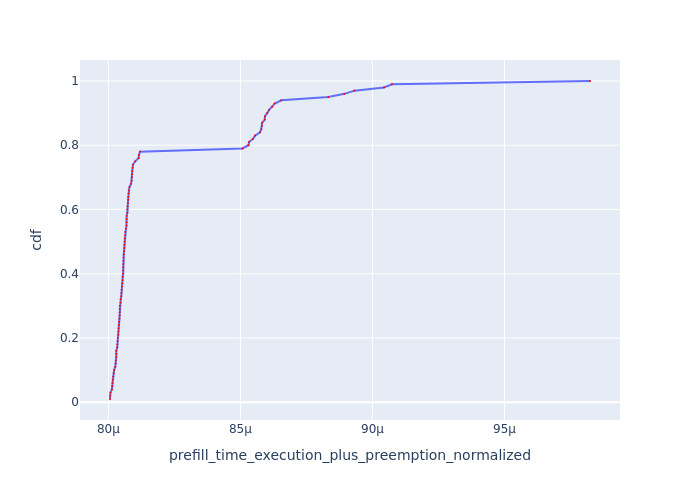

The data file committed next to this chart (first rows):
Request Id, prefill_time_execution_plus_preemption_n…, cdf
0_53, 8.006029408918889e-05, 0.01
0_18, 8.006099347110135e-05, 0.02
0_19, 8.007908398147705e-05, 0.03
0_87, 8.013301048687351e-05, 0.04
0_52, 8.01459501862627e-05, 0.05
0_70, 8.015094500645977e-05, 0.06
0_56, 8.01626594309981e-05, 0.07
0_69, 8.018185795398495e-05, 0.08
0_36, 8.01976071527106e-05, 0.09
0_86, 8.021625240865071e-05, 0.1
0_22, 8.025850060553222e-05, 0.11
0_88, 8.027921110660334e-05, 0.12
0_90, 8.027970900818816e-05, 0.13
0_20, 8.029794142754926e-05, 0.14
0_25, 8.029901813290801e-05, 0.15
0_89, 8.029919678951658e-05, 0.16
0_23, 8.033335671970292e-05, 0.17
0_91, 8.033939778492424e-05, 0.18
0_73, 8.03503893865858e-05, 0.19
0_72, 8.035961860956213e-05, 0.2
0_39, 8.037163624505521e-05, 0.21
0_93, 8.03816604224733e-05, 0.22
0_21, 8.038555424942942e-05, 0.23
0_54, 8.03907101132141e-05, 0.24
0_55, 8.040841836218163e-05, 0.25
0_57, 8.041799246734318e-05, 0.26
0_74, 8.04236574579632e-05, 0.27
0_96, 8.042676004830349e-05, 0.28
0_35, 8.04297585682266e-05, 0.29
0_41, 8.043229507291564e-05, 0.3
0_71, 8.046222157643145e-05, 0.31
0_94, 8.046628816028007e-05, 0.32
0_77, 8.048789223148481e-05, 0.33
0_75, 8.049279346007914e-05, 0.34
0_27, 8.050556116336647e-05, 0.35
0_83, 8.051352824903244e-05, 0.36
0_62, 8.052311947916056e-05, 0.37
0_81, 8.053951295271846e-05, 0.38
0_45, 8.05413626357178e-05, 0.39
0_29, 8.055917964903718e-05, 0.4
0_40, 8.055946300766269e-05, 0.41
0_92, 8.056434722612675e-05, 0.42
0_47, 8.05645850808595e-05, 0.43
0_42, 8.057369150074358e-05, 0.44
0_58, 8.057561294208987e-05, 0.45
0_49, 8.058125868327134e-05, 0.46
0_43, 8.059088201015159e-05, 0.47
0_76, 8.060056376001085e-05, 0.48
0_38, 8.060422281846037e-05, 0.49
0_59, 8.060891762876518e-05, 0.5
0_98, 8.061543045595343e-05, 0.51
0_79, 8.063366979420296e-05, 0.52
0_95, 8.063614414373249e-05, 0.53
0_30, 8.066572280802779e-05, 0.54
0_31, 8.068368051019664e-05, 0.55
0_60, 8.068488952135335e-05, 0.56
0_37, 8.068750407167799e-05, 0.57
0_24, 8.069124500842538e-05, 0.58
0_26, 8.071696154058953e-05, 0.59
0_78, 8.071886486650598e-05, 0.6
... 40 more rows
